2-way image classification set "dataset" from GitHub (ashloverscn/AI-EXAMPLES); label vocabulary: thumbs down, thumbs up.

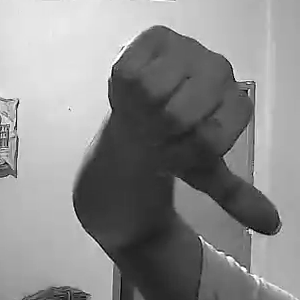
Label: thumbs down

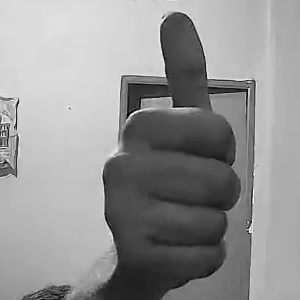
Label: thumbs up

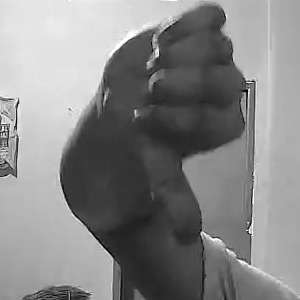
Label: thumbs down

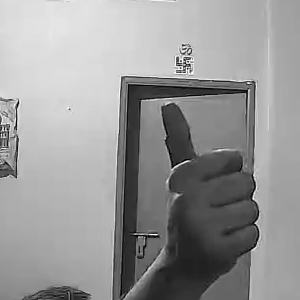
Label: thumbs up

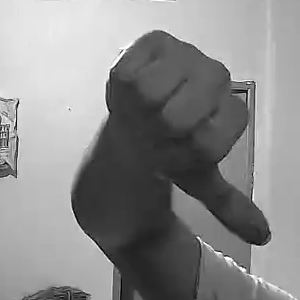
Label: thumbs down

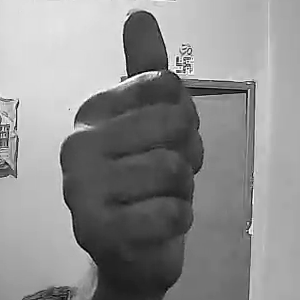
Label: thumbs up
